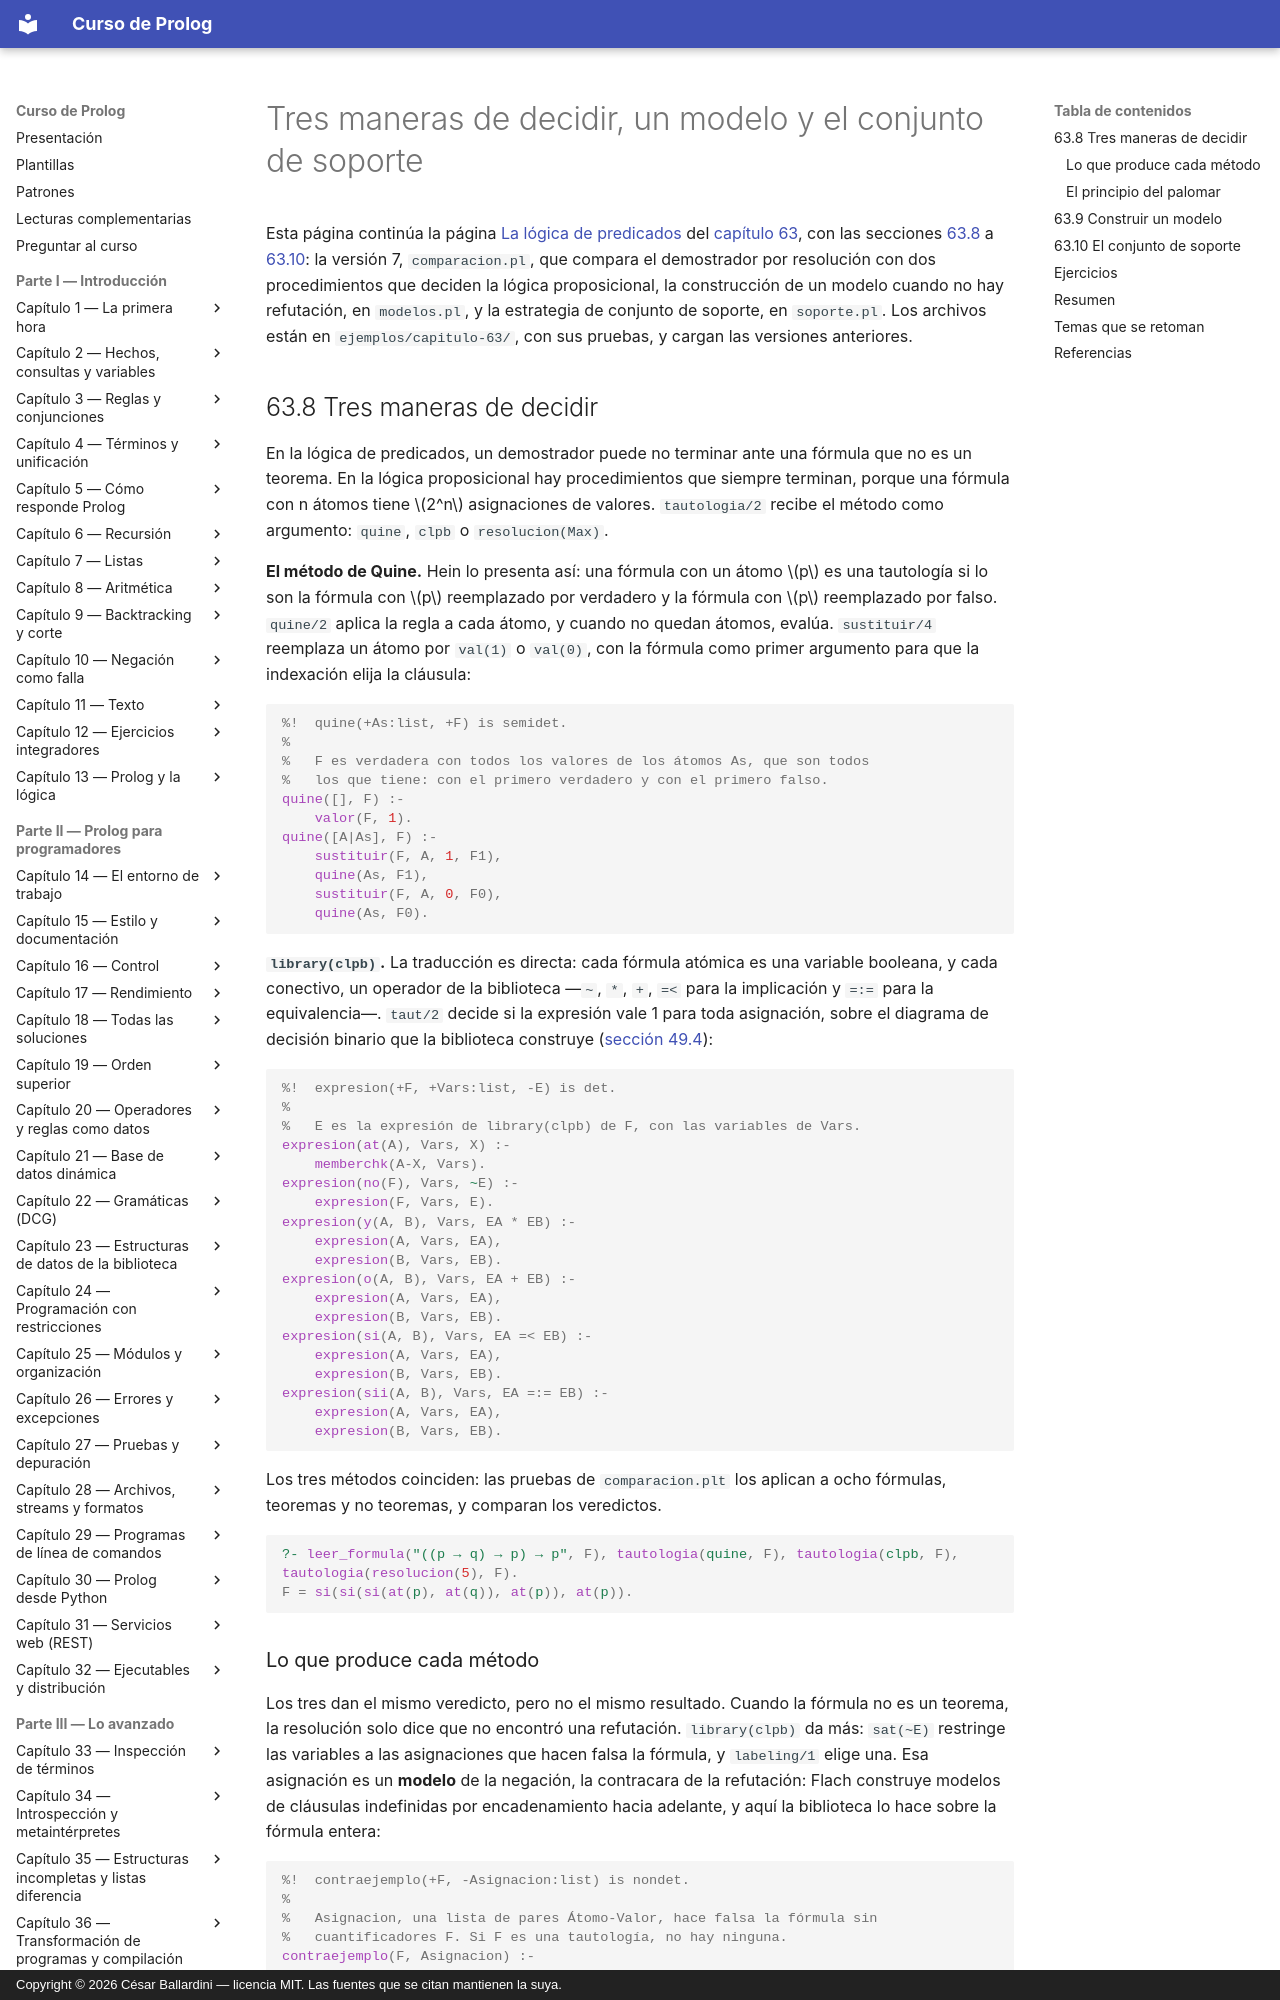

repository: CesarBallardini/curso-de-prolog · page: capitulo-63-proyecto-demostrador-teoremas/comparacion/index.html · generator: mkdocs · copyright: Copyright © 2026 César Ballardini — licencia MIT. Las fuentes que se citan mantienen la suya.

# Tres maneras de decidir, un modelo y el conjunto de soporte

Esta página continúa la página
[La lógica de predicados](primer-orden.md#637-version-6-resolucion-con-variables)
del [capítulo 63](index.md), con las secciones
[63.8](#638-tres-maneras-de-decidir) a
[63.10](#6310-el-conjunto-de-soporte): la versión 7, `comparacion.pl`, que
compara el demostrador por resolución con dos procedimientos que deciden la
lógica proposicional, la construcción de un modelo cuando no hay
refutación, en `modelos.pl`, y la estrategia de conjunto de soporte, en
`soporte.pl`. Los archivos están en `ejemplos/capitulo-63/`, con sus
pruebas, y cargan las versiones anteriores.

## 63.8 Tres maneras de decidir

En la lógica de predicados, un demostrador puede no terminar ante una
fórmula que no es un teorema. En la lógica proposicional hay
procedimientos que siempre terminan, porque una fórmula con n átomos tiene
$2^n$ asignaciones de valores. `tautologia/2` recibe el método como
argumento: `quine`, `clpb` o `resolucion(Max)`.

**El método de Quine.** Hein lo presenta así: una fórmula con un átomo
$p$ es una tautología si lo son la fórmula con $p$ reemplazado por
verdadero y la fórmula con $p$ reemplazado por falso. `quine/2` aplica la
regla a cada átomo, y cuando no quedan átomos, evalúa. `sustituir/4`
reemplaza un átomo por `val(1)` o `val(0)`, con la fórmula como primer
argumento para que la indexación elija la cláusula:

<!-- ejemplo: capitulo-63/comparacion.pl predicado: quine/2 -->
```prolog
%!  quine(+As:list, +F) is semidet.
%
%   F es verdadera con todos los valores de los átomos As, que son todos
%   los que tiene: con el primero verdadero y con el primero falso.
quine([], F) :-
    valor(F, 1).
quine([A|As], F) :-
    sustituir(F, A, 1, F1),
    quine(As, F1),
    sustituir(F, A, 0, F0),
    quine(As, F0).
```

**`library(clpb)`.** La traducción es directa: cada fórmula atómica es una
variable booleana, y cada conectivo, un operador de la biblioteca —`~`,
`*`, `+`, `=<` para la implicación y `=:=` para la equivalencia—. `taut/2`
decide si la expresión vale 1 para toda asignación, sobre el diagrama de
decisión binario que la biblioteca construye
([sección 49.4](../capitulo-49-proyecto-circuitos-logicos/verificacion.md#494-verificar-con-libraryclpb)):

<!-- ejemplo: capitulo-63/comparacion.pl predicado: expresion/3 -->
```prolog
%!  expresion(+F, +Vars:list, -E) is det.
%
%   E es la expresión de library(clpb) de F, con las variables de Vars.
expresion(at(A), Vars, X) :-
    memberchk(A-X, Vars).
expresion(no(F), Vars, ~E) :-
    expresion(F, Vars, E).
expresion(y(A, B), Vars, EA * EB) :-
    expresion(A, Vars, EA),
    expresion(B, Vars, EB).
expresion(o(A, B), Vars, EA + EB) :-
    expresion(A, Vars, EA),
    expresion(B, Vars, EB).
expresion(si(A, B), Vars, EA =< EB) :-
    expresion(A, Vars, EA),
    expresion(B, Vars, EB).
expresion(sii(A, B), Vars, EA =:= EB) :-
    expresion(A, Vars, EA),
    expresion(B, Vars, EB).
```

Los tres métodos coinciden: las pruebas de `comparacion.plt` los aplican a
ocho fórmulas, teoremas y no teoremas, y comparan los veredictos.

```prolog
?- leer_formula("((p → q) → p) → p", F), tautologia(quine, F), tautologia(clpb, F), tautologia(resolucion(5), F).
F = si(si(si(at(p), at(q)), at(p)), at(p)).
```
